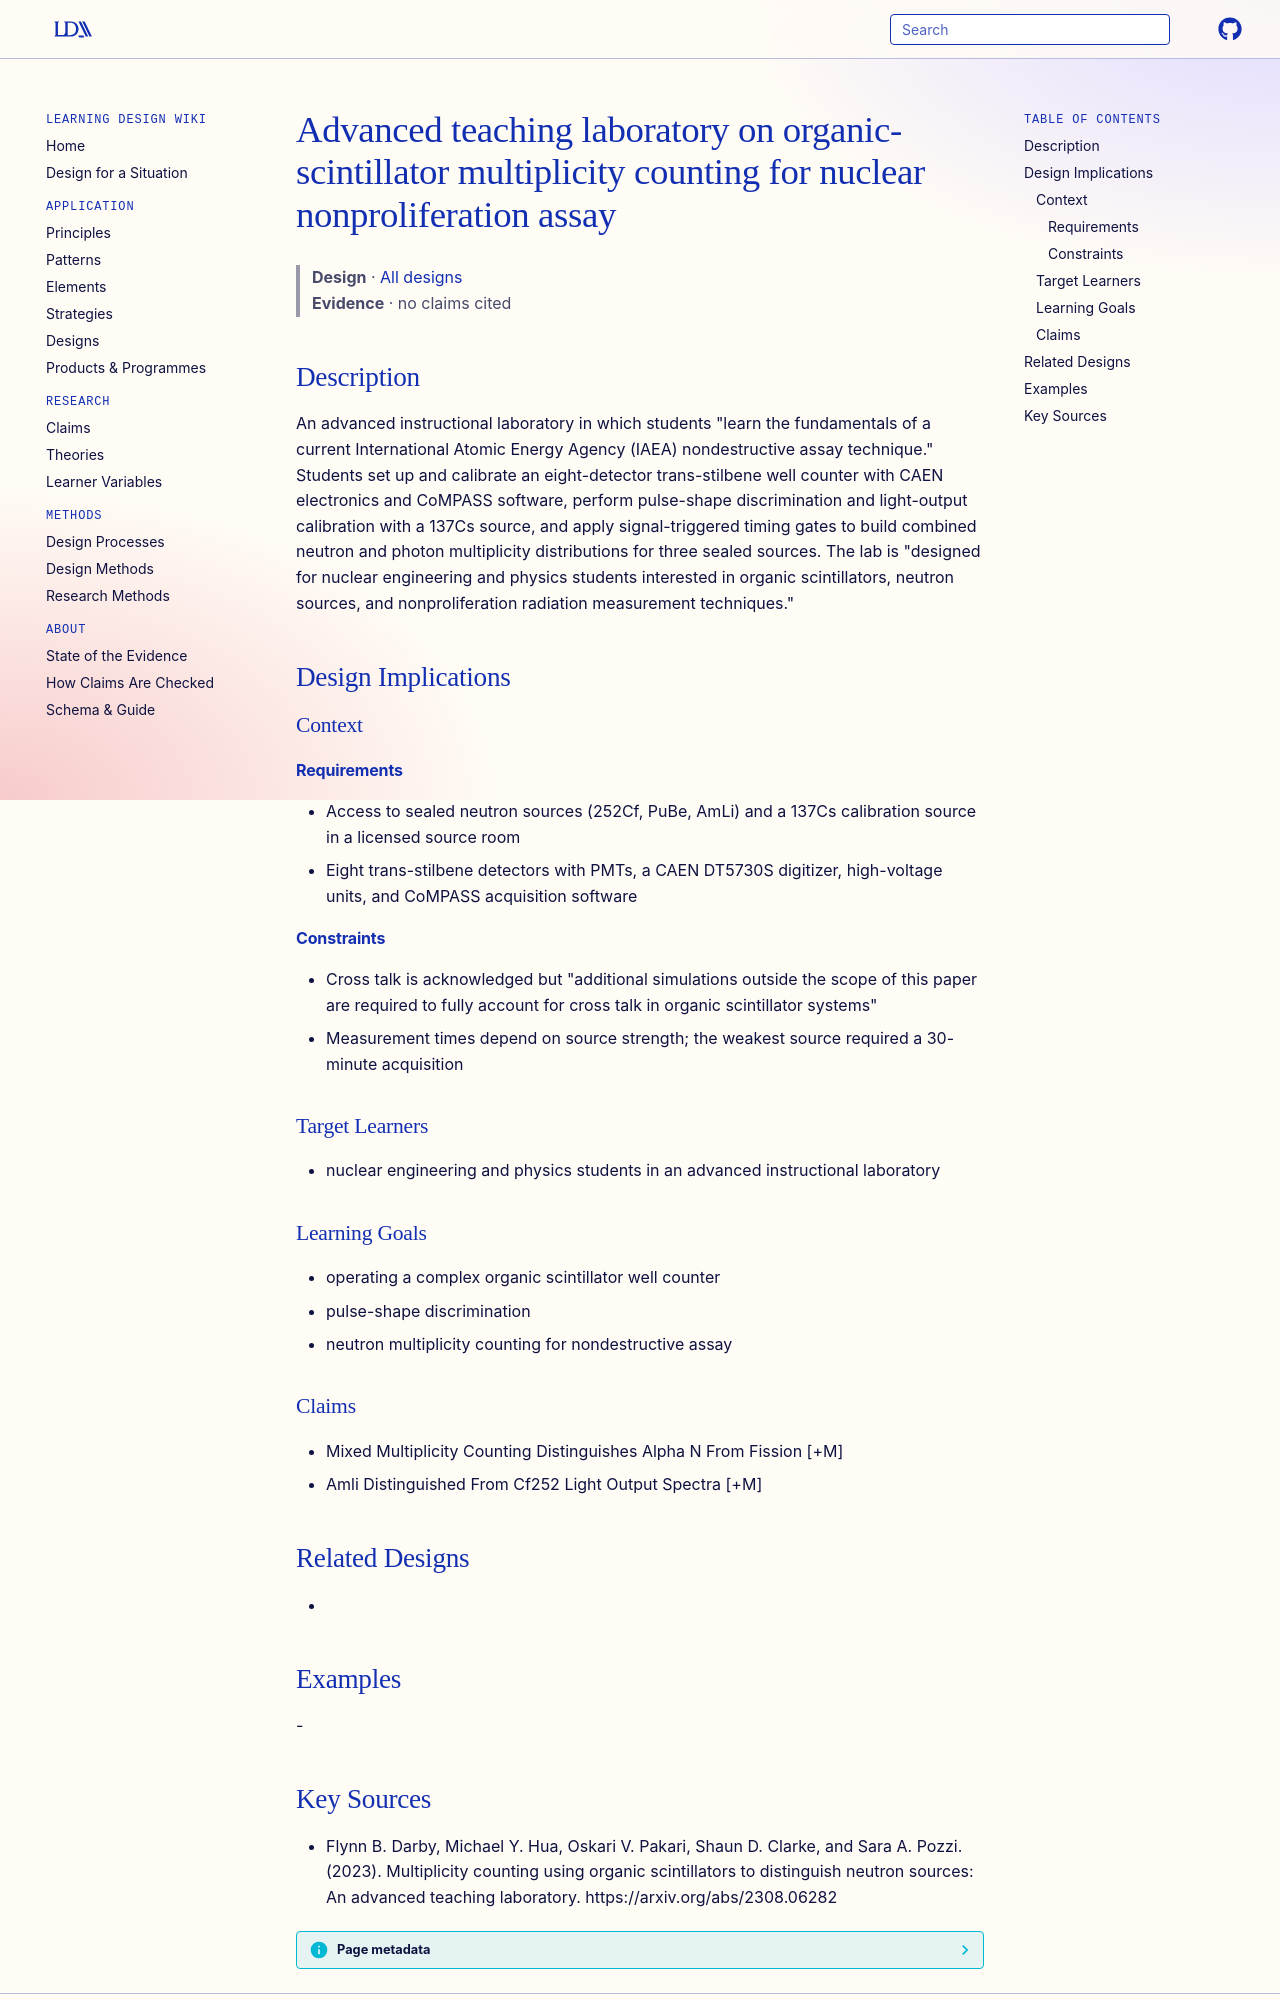

repository: Learning-Design-Alliance/learning-wiki · page: designs/organic-scintillator-multiplicity-teaching-lab/index.html · generator: mkdocs

---
type: design
id: organic-scintillator-multiplicity-teaching-lab
title: Advanced teaching laboratory on organic-scintillator multiplicity counting for nuclear nonproliferation assay
description: "An advanced instructional laboratory in which students \"learn the fundamentals of a current International Atomic Energy Agency (IAEA) nondestructive assay technique.\" Students set up and calibrate an eight-detector tr..."
status: review
generated:
  by: "process:settle-candidates"
  at: 2026-11-19
sources:
  - id: flynn-b-darby-2023
    resource: "https://arxiv.org/abs/2308.06282"
    title: "Flynn B. Darby, Michael Y. Hua, Oskari V. Pakari, Shaun D. Clarke, and Sara A. Pozzi. (2023). Multiplicity counting using organic scintillators to distinguish neutron sources: An advanced teaching laboratory. https://arxiv.org/abs/2308.06282"
    author: Flynn B. Darby, Michael Y. Hua, Oskari V. Pakari, Shaun D. Clarke, and Sara A. Pozzi
---

# Advanced teaching laboratory on organic-scintillator multiplicity counting for nuclear nonproliferation assay

> **Design** · [All designs](index.md)
> **Evidence** · no claims cited

## Description
An advanced instructional laboratory in which students "learn the fundamentals of a current International Atomic Energy Agency (IAEA) nondestructive assay technique." Students set up and calibrate an eight-detector trans-stilbene well counter with CAEN electronics and CoMPASS software, perform pulse-shape discrimination and light-output calibration with a 137Cs source, and apply signal-triggered timing gates to build combined neutron and photon multiplicity distributions for three sealed sources. The lab is "designed for nuclear engineering and physics students interested in organic scintillators, neutron sources, and nonproliferation radiation measurement techniques."

## Design Implications

### Context
#### Requirements
- Access to sealed neutron sources (252Cf, PuBe, AmLi) and a 137Cs calibration source in a licensed source room
- Eight trans-stilbene detectors with PMTs, a CAEN DT5730S digitizer, high-voltage units, and CoMPASS acquisition software
#### Constraints
- Cross talk is acknowledged but "additional simulations outside the scope of this paper are required to fully account for cross talk in organic scintillator systems"
- Measurement times depend on source strength; the weakest source required a 30-minute acquisition

### Target Learners
- nuclear engineering and physics students in an advanced instructional laboratory

### Learning Goals
- operating a complex organic scintillator well counter
- pulse-shape discrimination
- neutron multiplicity counting for nondestructive assay

### Claims
- Mixed Multiplicity Counting Distinguishes Alpha N From Fission [+M]
- Amli Distinguished From Cf252 Light Output Spectra [+M]

## Related Designs
- 

## Examples
-
